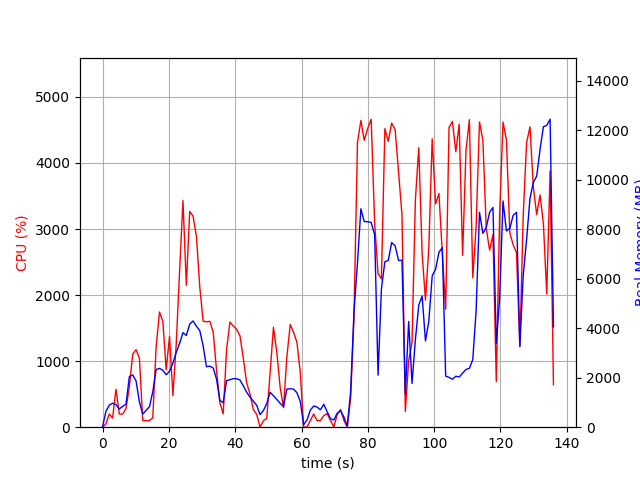

The data file committed next to this chart (first rows):
elapsed_time, nproc, cpu, mem_real, mem_virtual
4.7206878662109375e-05, 1, 0.0, 11.46, 3187
1.009, 4, 49.5, 634.9, 2402
2.022, 4, 199.0, 889.9, 2529
3.032, 5, 138.4, 968.5, 3150
4.044, 4, 574.3, 910.1, 2973
5.055, 3, 199.8, 736.5, 2433
6.066, 3, 198.2, 840.4, 2578
7.075, 3, 283.8, 928.4, 2665
8.086, 6, 611.9, 2045, 5273
9.098, 8, 1107, 2110, 6707
10.11, 6, 1174, 1865, 4980
11.12, 3, 1040, 1014, 3218
12.13, 2, 100.1, 530.1, 1938
13.14, 2, 100.0, 682.8, 2094
14.15, 2, 99.2, 827.2, 2290
15.15, 3, 144.6, 1435, 3508
16.16, 4, 1219, 2329, 4969
17.17, 4, 1744, 2375, 5028
18.18, 4, 1603, 2300, 5263
19.19, 4, 868.1, 2117, 5418
20.2, 4, 1375, 2259, 5806
21.21, 5, 478.1, 2587, 6997
22.22, 5, 1267, 3021, 7605
23.24, 6, 2370, 3388, 8123
24.25, 6, 3430, 3819, 8725
25.26, 5, 2149, 3703, 8027
26.28, 5, 3266, 4159, 8309
27.29, 5, 3196, 4291, 8469
28.31, 5, 2890, 4078, 8614
29.32, 5, 2124, 3902, 9075
30.33, 4, 1606, 3286, 8389
31.34, 3, 1595, 2443, 6117
32.35, 3, 1604, 2465, 6163
33.36, 3, 1442, 2391, 6292
34.37, 3, 862.3, 1943, 6374
35.38, 2, 369.7, 1086, 3575
36.39, 2, 202.3, 988.5, 3631
37.4, 2, 1176, 1882, 3924
38.41, 2, 1591, 1918, 3924
39.42, 2, 1531, 1960, 3991
40.43, 2, 1484, 1960, 4015
41.44, 2, 1382, 1904, 4029
42.45, 2, 1037, 1668, 4028
43.46, 2, 670.9, 1411, 4028
44.47, 2, 501.0, 1215, 4072
45.48, 2, 265.6, 1051, 4160
46.49, 2, 194.2, 884.3, 4160
47.5, 2, 0.0, 509.7, 2233
48.51, 2, 99.1, 671.8, 2421
49.52, 2, 132.9, 957.0, 2714
50.52, 2, 813.9, 1414, 3265
51.54, 2, 1513, 1270, 2839
52.55, 2, 1134, 1121, 2999
53.56, 2, 600.8, 963.8, 3111
54.57, 2, 298.5, 832.8, 3167
55.58, 2, 1066, 1540, 3320
56.59, 2, 1555, 1552, 3320
57.61, 2, 1434, 1538, 3320
58.62, 2, 1286, 1391, 3348
59.63, 2, 824.8, 1040, 3362
... 75 more rows
